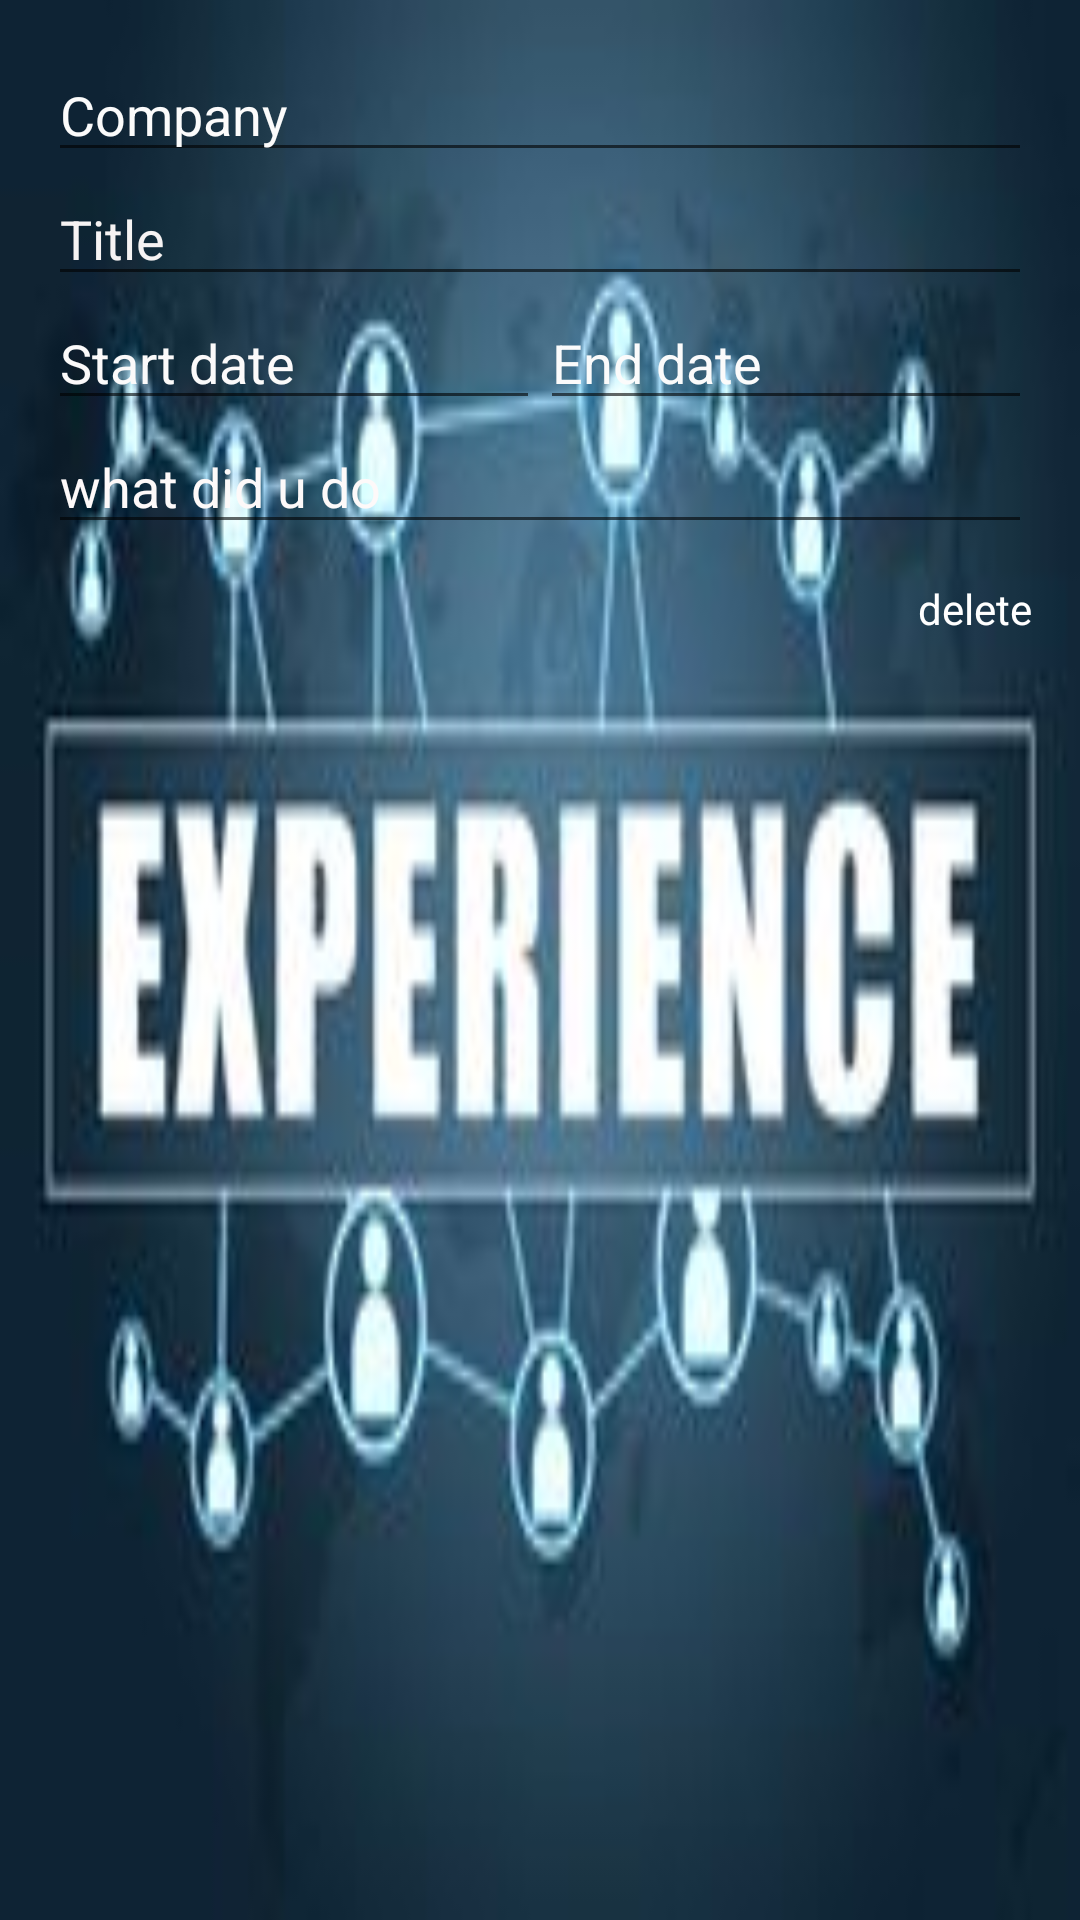

Here is an Android app screen rendered from its layout file. Give the layout XML and the strings, colors and styles it references.
<!-- AndroidManifest.xml: application theme AppTheme -->
<!-- res/layout/activity_experience.xml -->
<?xml version="1.0" encoding="utf-8"?>
<LinearLayout
    xmlns:android="http://schemas.android.com/apk/res/android"
    android:layout_width="match_parent"
    android:layout_height="match_parent"
    android:padding="16dp"
    android:orientation="vertical"
    android:background="@drawable/exper">

    <EditText
        android:id="@+id/experience_edit_company"
        android:layout_width="match_parent"
        android:layout_height="wrap_content"
        android:hint="Company"
        android:textColor="#CC2D2D"
        android:textColorHint="#FBFBFB" />

    <EditText
        android:id="@+id/experience_edit_title"
        android:layout_width="match_parent"
        android:layout_height="wrap_content"
        android:hint="Title"
        android:textColor="#C52424"
        android:textColorHint="#F6F3F3" />

    <LinearLayout
        android:layout_width="match_parent"
        android:layout_height="wrap_content">

        <EditText
            android:id="@+id/experience_edit_start_date"
            android:layout_width="0dp"
            android:layout_height="wrap_content"
            android:layout_weight="1"
            android:hint="Start date"
            android:inputType="date"
            android:textColorHint="#FBFAFA" />

        <EditText
            android:id="@+id/experience_edit_end_date"
            android:layout_width="0dp"
            android:layout_height="wrap_content"
            android:layout_weight="1"
            android:hint="End date"
            android:inputType="date"
            android:textColor="#E11F1F"
            android:textColorHint="#FBFBFB" />

    </LinearLayout>

    <EditText
        android:id="@+id/experience_edit_details"
        android:layout_width="match_parent"
        android:layout_height="wrap_content"
        android:hint="what did u do"
        android:textColor="#BC2929"
        android:textColorHint="#FDF9F9" />

    <TextView
        android:id="@+id/experience_edit_delete"
        android:layout_width="wrap_content"
        android:layout_height="wrap_content"
        android:layout_gravity="right"
        android:layout_marginTop="12dp"
        android:text="delete"
        android:textColor="#FFFFFF" />
</LinearLayout>
<!-- resources referenced by this layout -->
<resources>
  <!-- drawable exper: jpg bitmap (drawable, 8626 bytes) -->
  <style name="AppTheme" parent="Theme.AppCompat.Light.DarkActionBar">
          
          <item name="colorPrimary">@color/colorPrimary</item>
          <item name="colorPrimaryDark">@color/colorPrimaryDark</item>
          <item name="colorAccent">@color/colorAccent</item>
      </style>
  <!-- not gathered from this repository: default colours our renderer supplied (Android Studio template values) -->
  <color name="colorPrimary">#FF6200EE</color>
  <color name="colorPrimaryDark">#FF3700B3</color>
  <color name="colorAccent">#FF03DAC5</color>
</resources>
